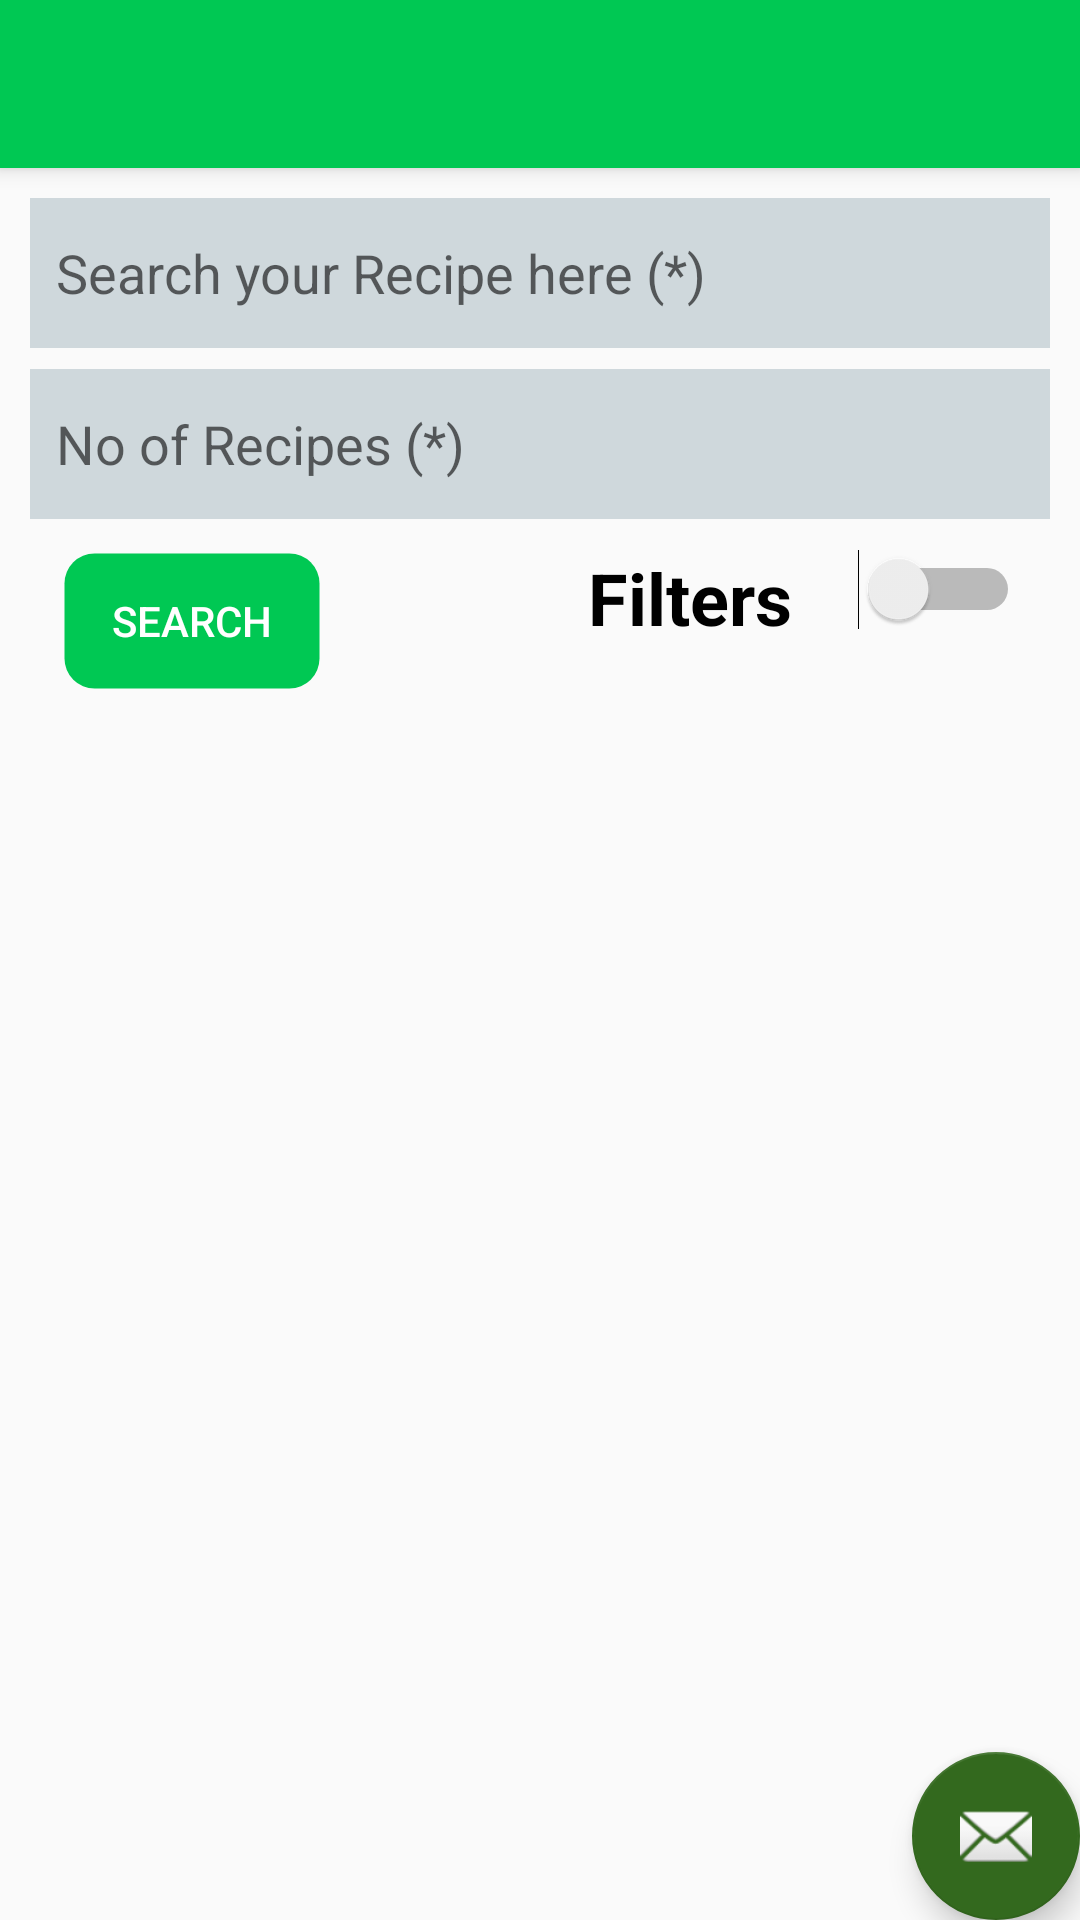

Write the Android layout XML for this screen, with the resource values it uses.
<!-- AndroidManifest.xml: application theme AppTheme -->
<!-- res/layout/activity_main_recipe.xml -->
<?xml version="1.0" encoding="utf-8"?>
<android.support.v4.widget.DrawerLayout xml:android="http://schemas.android.com/apk/res/android"
    xmlns:app="http://schemas.android.com/apk/res-auto"
    xmlns:tools="http://schemas.android.com/tools"
    android:id="@+id/drawer_layout"
    android:layout_height="match_parent"
    android:layout_width="match_parent"
    tools:openDrawer="start"
    xmlns:android="http://schemas.android.com/apk/res/android">

    <android.support.design.widget.CoordinatorLayout
        xmlns:android="http://schemas.android.com/apk/res/android"
        xmlns:app="http://schemas.android.com/apk/res-auto"
        xmlns:tools="http://schemas.android.com/tools"
        android:layout_width="match_parent"
        android:layout_height="match_parent"
        tools:context="com.example.bullet.recipesearch.MainRecipe"
        android:background="@drawable/bg">

        <android.support.design.widget.AppBarLayout
            android:layout_width="match_parent"
            android:layout_height="wrap_content"
            android:theme="@style/AppTheme.AppBarOverlay">

            <android.support.v7.widget.Toolbar
                android:id="@+id/toolbar"
                android:layout_width="match_parent"
                android:layout_height="?attr/actionBarSize"
                android:background="?attr/colorPrimary"
                app:popupTheme="@style/AppTheme.PopupOverlay" />

        </android.support.design.widget.AppBarLayout>


        <include layout="@layout/content_main_recipe" />

        <android.support.design.widget.FloatingActionButton
            android:id="@+id/fab"
            android:layout_width="wrap_content"
            android:layout_height="wrap_content"
            android:layout_gravity="bottom|end"
            android:layout_margin="@dimen/fab_margin"
            app:srcCompat="@android:drawable/ic_dialog_email" />

    </android.support.design.widget.CoordinatorLayout>

        <android.support.design.widget.NavigationView
            android:layout_width="wrap_content"
            android:layout_height="match_parent"
            android:id="@+id/Nav_view"
            app:menu="@menu/menu_nav_recipe"
            app:headerLayout="@layout/nav_header"
            app:elevation="@dimen/cardview_compat_inset_shadow"
            android:layout_gravity="start"
            />

    </android.support.v4.widget.DrawerLayout>
<!-- res/layout/content_main_recipe.xml (included above) -->
<?xml version="1.0" encoding="utf-8"?>
<LinearLayout xmlns:android="http://schemas.android.com/apk/res/android"
    xmlns:app="http://schemas.android.com/apk/res-auto"
    xmlns:tools="http://schemas.android.com/tools"
    android:layout_width="fill_parent"
    android:layout_height="fill_parent"
    app:layout_behavior="@string/appbar_scrolling_view_behavior"
    tools:context="com.example.bullet.recipesearch.MainRecipe"
    tools:showIn="@layout/activity_main_recipe"
    android:layout_margin="10dp"
    android:orientation="vertical"
    >
    <EditText
        android:layout_width="match_parent"
        android:layout_height="50dp"
        android:id="@+id/Search_item"
        android:background="#CFD8DC"
        android:hint="  Search your Recipe here (*)"/>

    <AutoCompleteTextView
        android:id="@+id/complete_no_of_recipes"
        android:layout_width="match_parent"
        android:layout_height="50dp"
        android:layout_marginTop="7dp"
        android:background="#CFD8DC"
        android:hint="  No of Recipes (*)" />

    <AutoCompleteTextView
        android:visibility="gone"
        android:layout_width="match_parent"
        android:layout_height="50dp"
        android:background="#CFD8DC"
        android:layout_marginTop="7dp"
        android:id="@+id/complete_diet"
        android:hint="  Enter your Diet here (optional)"
        />

    <AutoCompleteTextView
        android:visibility="gone"
        android:layout_width="match_parent"
        android:layout_height="50dp"
        android:background="#CFD8DC"
        android:layout_marginTop="7dp"
        android:id="@+id/health_item"
        android:hint="  Health (optional)"/>
    <EditText
        android:visibility="gone"
        android:layout_marginTop="7dp"
        android:layout_width="match_parent"
        android:layout_height="50dp"
        android:id="@+id/Calories_from"
        android:background="#CFD8DC"
        android:hint="  Calories from (optional)"
        />
    <EditText
        android:visibility="gone"
        android:layout_marginTop="7dp"
        android:layout_width="match_parent"
        android:layout_height="50dp"
        android:id="@+id/Calories_to"
        android:background="#CFD8DC"
        android:hint="  Calories to (optional)"/>
    <RelativeLayout
        android:layout_width="match_parent"
        android:layout_height="wrap_content">
        <Button
            android:layout_width="wrap_content"
            android:layout_height="wrap_content"
            android:text="search"
            android:textColor="#FFFFFF"
            android:onClick="search"
            android:layout_margin="10dp"
            android:layout_alignParentLeft="true"
            android:id="@+id/search_button"
            android:background="@drawable/layout_bg"/>
        <TextView
            android:layout_width="70dp"
            android:layout_height="34dp"
            android:text="Filters"
            android:textSize="24dp"
            android:layout_margin="10dp"
            android:layout_toLeftOf="@id/filters"
            android:textStyle="bold"
            android:textColor="#000000"/>
        <Switch

            android:layout_width="wrap_content"
            android:layout_height="wrap_content"
            android:textOff="Off"
            android:textColor="#FFFFFF"
            android:textOn="On"
            android:layout_margin="10dp"
            android:id="@+id/filters"
            android:layout_alignParentRight="true"/>
    </RelativeLayout>


</LinearLayout>
<!-- res/layout/nav_header.xml (included above) -->
<?xml version="1.0" encoding="utf-8"?>
<LinearLayout
    xmlns:android="http://schemas.android.com/apk/res/android"
    android:layout_width="wrap_content"
    android:layout_height="wrap_content"
    android:orientation="vertical"
    android:theme="@style/ThemeOverlay.AppCompat.Dark"
    android:background="#795548"
    android:gravity="center">

    <ImageView
        android:layout_width="wrap_content"
        android:layout_height="150dp"
        android:src="@drawable/chefhat"
        android:padding="10dp"
        android:scaleType="fitCenter"/>

    <TextView
        android:layout_width="wrap_content"
        android:layout_height="wrap_content"
        android:text="Recipe Nation"
        android:textSize="25sp"
        android:textAppearance="@style/TextAppearance.AppCompat.Body1"/>

</LinearLayout>
<!-- resources referenced by this layout -->
<resources>
  <!-- drawable chefhat: png bitmap (drawable, 22647 bytes) -->
  <!-- drawable layout_bg (drawable) -->
  <?xml version="1.0" encoding="UTF-8"?>
  <shape xmlns:android="http://schemas.android.com/apk/res/android">
      <solid android:color="#00C853" />
      <stroke
          android:width="3dp"
          android:color="@android:color/transparent" />
      <corners android:radius="10dp" />
      <padding
          android:bottom="0dp"
          android:left="0dp"
          android:right="0dp"
          android:top="0dp" />
  </shape>
  <style name="AppTheme.AppBarOverlay" parent="ThemeOverlay.AppCompat.Dark.ActionBar" />
  <style name="AppTheme.PopupOverlay" parent="ThemeOverlay.AppCompat.Light" />
  <style name="AppTheme" parent="Theme.AppCompat.Light.DarkActionBar">
          
          <item name="colorPrimary">#00C853</item>
          <item name="colorPrimaryDark">@color/colorPrimaryDark</item>
          <item name="colorAccent">#33691E</item>
          <item name="android:textColorPrimary">@android:color/background_dark</item>
      </style>
  <color name="colorPrimaryDark">#626263</color>
</resources>
